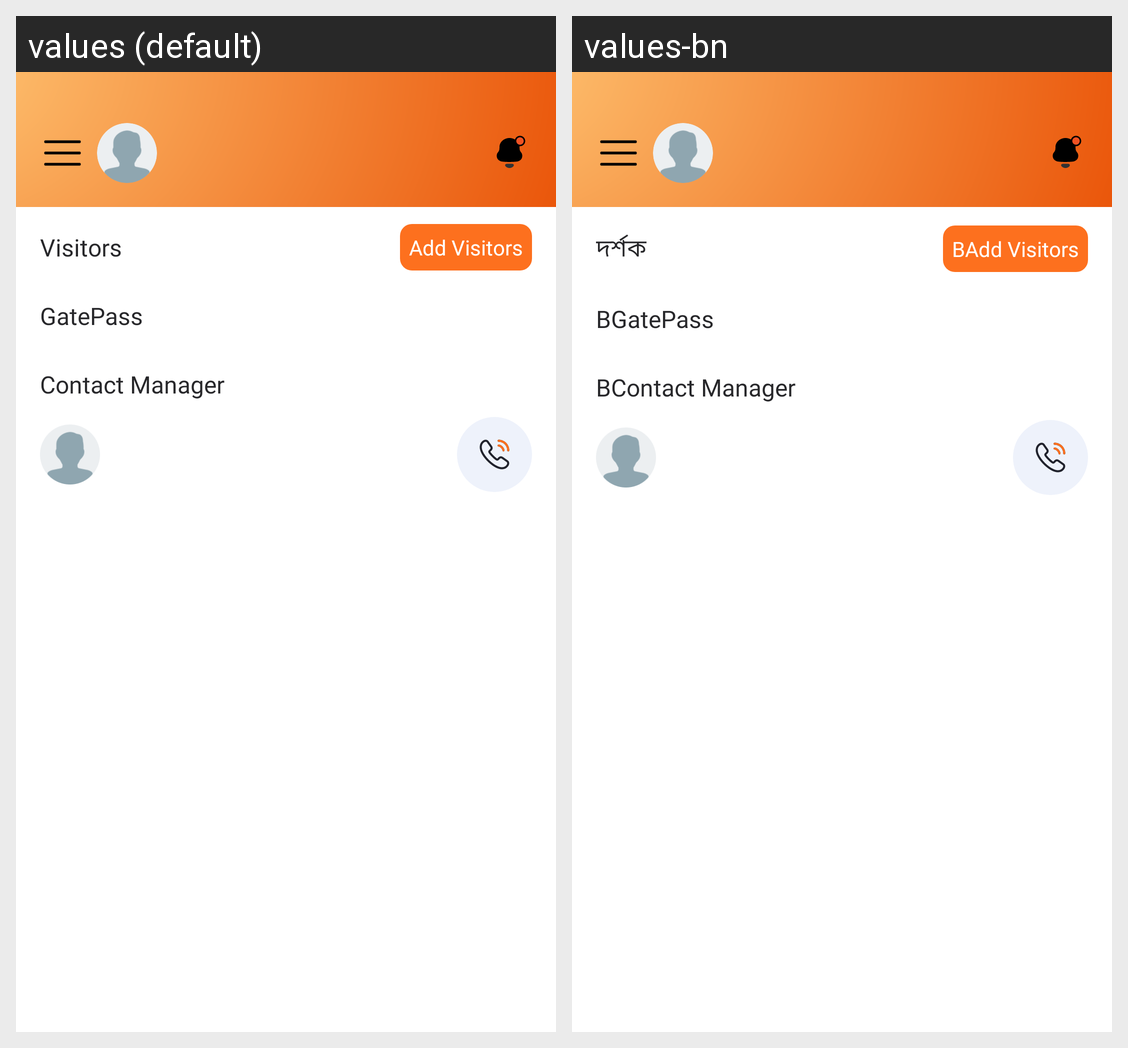

Translations of the strings shown on this Android screen, per locale in the grid:
Android screen res/layout/fragment_gate_keeper_home.xml rendered under 2 locales, left to right: values (default), values-bn. Device: Nexus 5 (rendered at 1080×1920; each locale shown at half size, 540×960, under a caption strip naming it); theme Theme.Intercom.
Strings drawn on this screen, with the default value and each locale's value (text and hints the layout hard-codes, and strings that could not be matched under every locale, appear in the picture but are not listed):

visitors
  values: Visitors
  values-bn: দর্শক

add_visitors_1
  values: Add Visitors
  values-bn: BAdd Visitors

gatepass
  values: GatePass
  values-bn: BGatePass

contact_manager
  values: Contact Manager
  values-bn: BContact Manager
